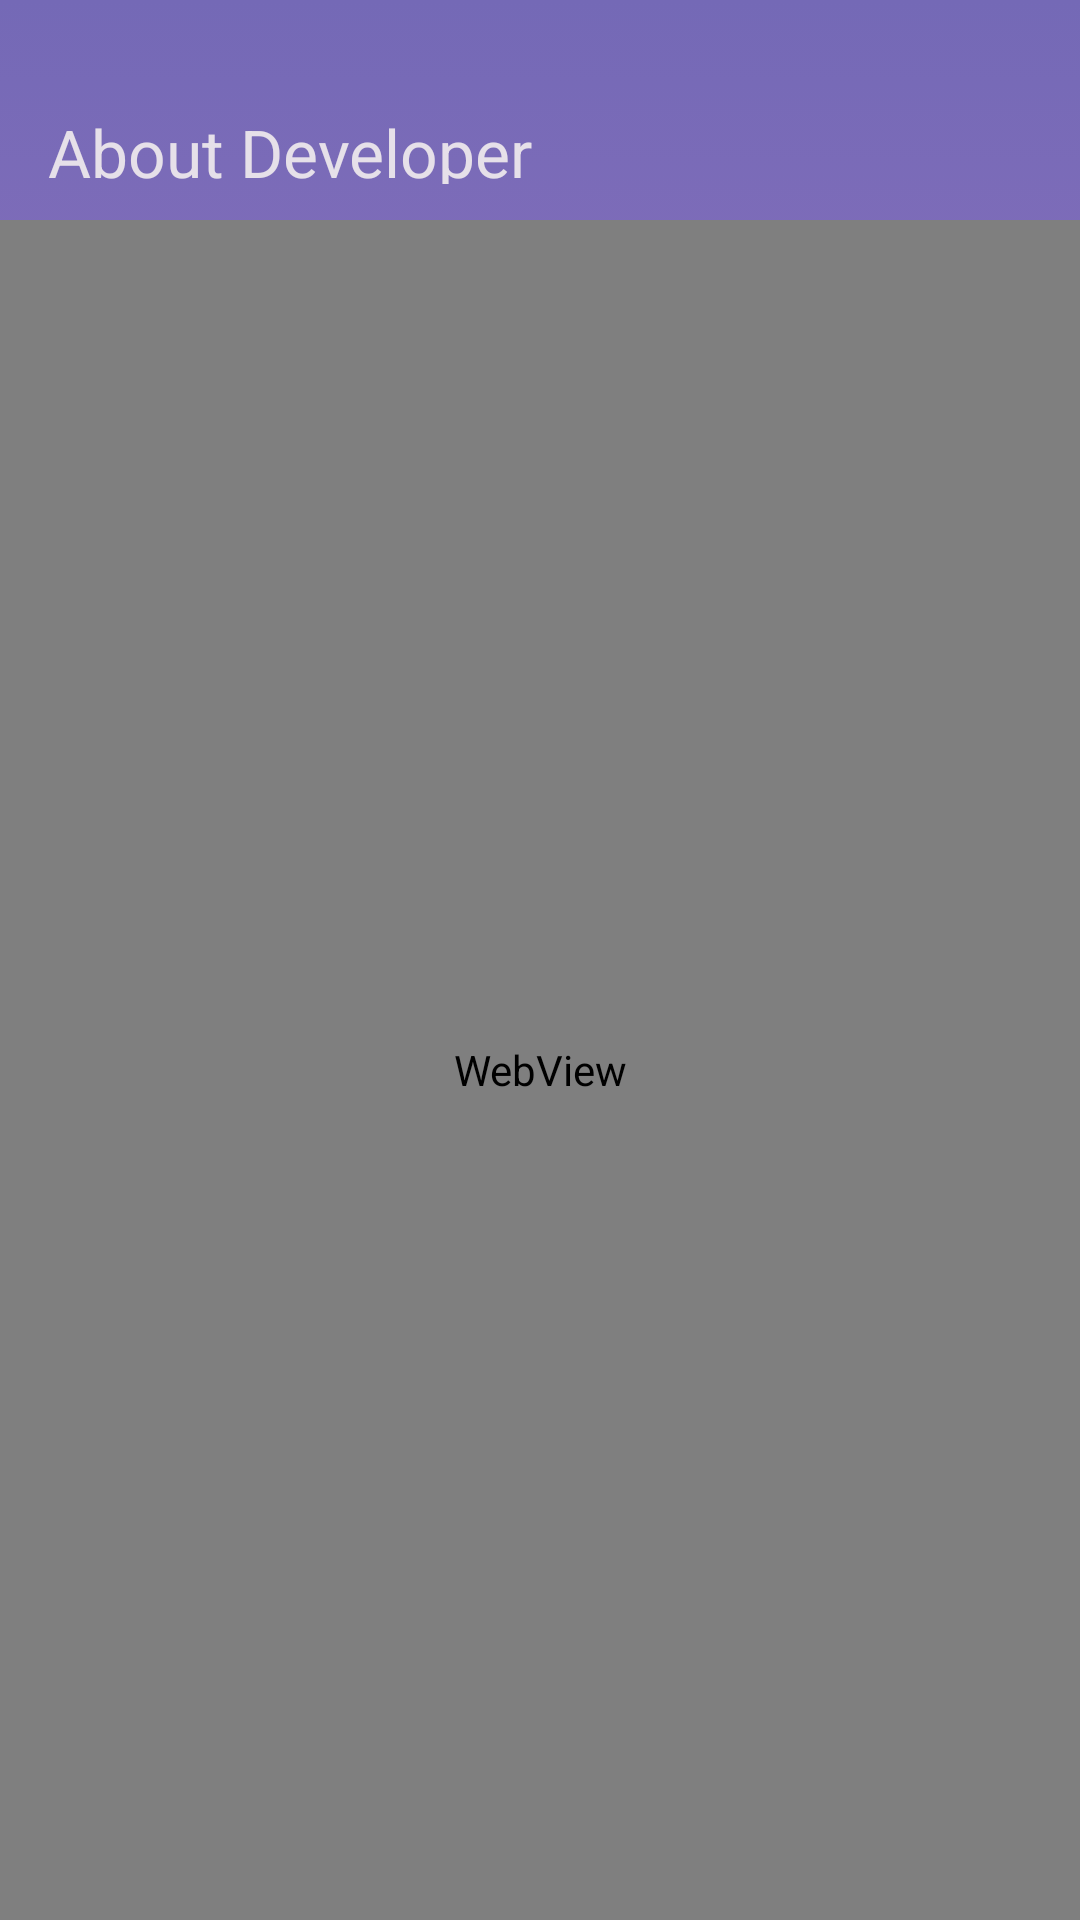

The Android layout XML behind this screen, and the referenced resources:
<!-- AndroidManifest.xml: application theme Base.Theme.OurStory -->
<!-- res/layout/activity_aboutdev.xml -->
<?xml version="1.0" encoding="utf-8"?>
<LinearLayout xmlns:android="http://schemas.android.com/apk/res/android"
    xmlns:app="http://schemas.android.com/apk/res-auto"
    android:layout_width="match_parent"
    android:layout_height="match_parent"
    android:orientation="vertical"
    android:background="@drawable/custom_gradient"
    >

    <com.google.android.material.appbar.MaterialToolbar
        android:id="@+id/toolbar_aboutdev"
        android:layout_width="match_parent"
        android:layout_height="wrap_content"
        android:paddingTop="32dp"
        android:paddingBottom="12dp"
        app:title="@string/txt_aboutdev"/>

    <WebView
        android:id="@+id/webView"
        android:layout_width="match_parent"
        android:layout_height="match_parent" />
</LinearLayout>
<!-- resources referenced by this layout -->
<resources>
  <!-- drawable custom_gradient (drawable) -->
  <?xml version="1.0" encoding="utf-8"?>
  <selector xmlns:android="http://schemas.android.com/apk/res/android">
      <item>
          <shape>
              <gradient
                  android:angle="270"
                  android:startColor="@color/primary_dark"
                  android:endColor="@color/secondary_light"
                  android:type="linear" />
          </shape>
      </item>
  </selector>
  <string name="txt_aboutdev">About Developer</string>
  <style name="Base.Theme.OurStory" parent="Theme.Material3.Dark.NoActionBar">
          
          <item name="fontFamily">@font/rubik</item>
      </style>
  <color name="primary_dark">#7469B6</color>
  <color name="secondary_light">#BC7FCD</color>
</resources>
